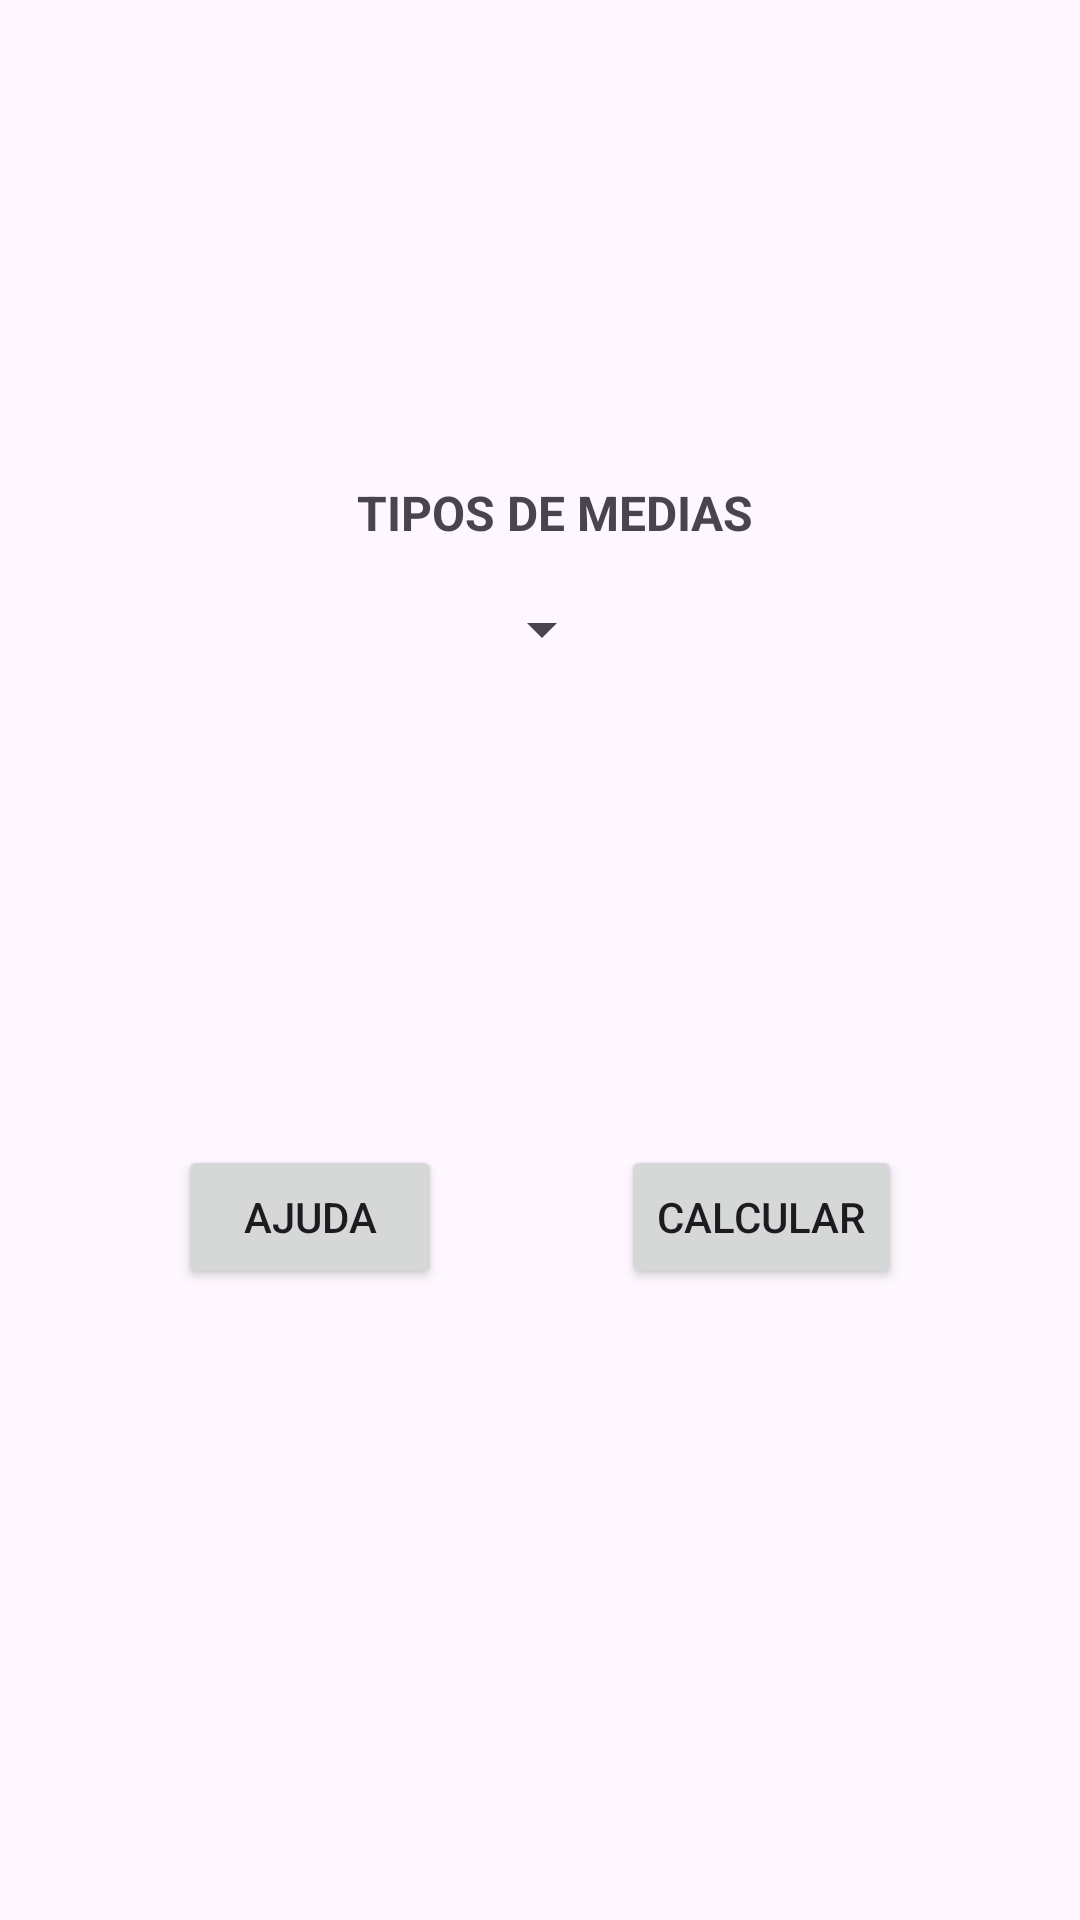

The Android layout XML behind this screen, and the referenced resources:
<!-- AndroidManifest.xml: application theme Theme.CalculaMediaDois -->
<!-- res/layout/activity_main.xml -->
<?xml version="1.0" encoding="utf-8"?>
<androidx.constraintlayout.widget.ConstraintLayout xmlns:android="http://schemas.android.com/apk/res/android"
    xmlns:app="http://schemas.android.com/apk/res-auto"
    xmlns:tools="http://schemas.android.com/tools"
    android:id="@+id/main"
    android:layout_width="match_parent"
    android:layout_height="match_parent"
    tools:context=".view.MainActivity">

    <Button
        android:id="@+id/button_help"
        android:layout_width="wrap_content"
        android:layout_height="wrap_content"
        android:layout_marginBottom="328dp"
        android:text="@string/help"
        android:textAllCaps="true"
        android:layout_marginTop="160dp"
        app:layout_constraintEnd_toStartOf="@+id/button_calc"
        app:layout_constraintStart_toStartOf="parent"
        app:layout_constraintTop_toBottomOf="@+id/spinner_medias"  />

    <Button
        android:id="@+id/button_calc"
        android:layout_width="wrap_content"
        android:layout_height="wrap_content"
        android:layout_marginBottom="328dp"
        android:text="@string/calculate"
        android:textAllCaps="true"
        android:layout_marginTop="160dp"
        app:layout_constraintEnd_toEndOf="parent"
        app:layout_constraintStart_toEndOf="@+id/button_help"
        app:layout_constraintTop_toBottomOf="@+id/spinner_medias"
        />



    <TextView
        android:id="@+id/label_avarage"
        android:layout_width="wrap_content"
        android:layout_height="wrap_content"
        android:text="@string/avarage"
        android:layout_marginTop="160dp"
        android:textAllCaps="true"
        android:textSize="16sp"
        android:textStyle="bold"
        android:layout_marginStart="10dp"
        app:layout_constraintEnd_toEndOf="parent"
        app:layout_constraintStart_toStartOf="parent"
        app:layout_constraintTop_toTopOf="parent" />

    <Spinner
        android:id="@+id/spinner_medias"
        android:layout_width="wrap_content"
        android:layout_height="wrap_content"
        android:layout_marginTop="16dp"
        android:layout_marginStart="1dp"
        app:layout_constraintStart_toStartOf="parent"
        app:layout_constraintTop_toBottomOf="@+id/label_avarage"
        app:layout_constraintEnd_toEndOf="parent"/>

</androidx.constraintlayout.widget.ConstraintLayout>
<!-- resources referenced by this layout -->
<resources>
  <string name="avarage">Tipos de Medias</string>
  <string name="calculate">Calcular</string>
  <string name="help">Ajuda</string>
  <style name="Theme.CalculaMediaDois" parent="Base.Theme.CalculaMediaDois" />
  <style name="Base.Theme.CalculaMediaDois" parent="Theme.Material3.DayNight.NoActionBar">
          
          
      </style>
</resources>
